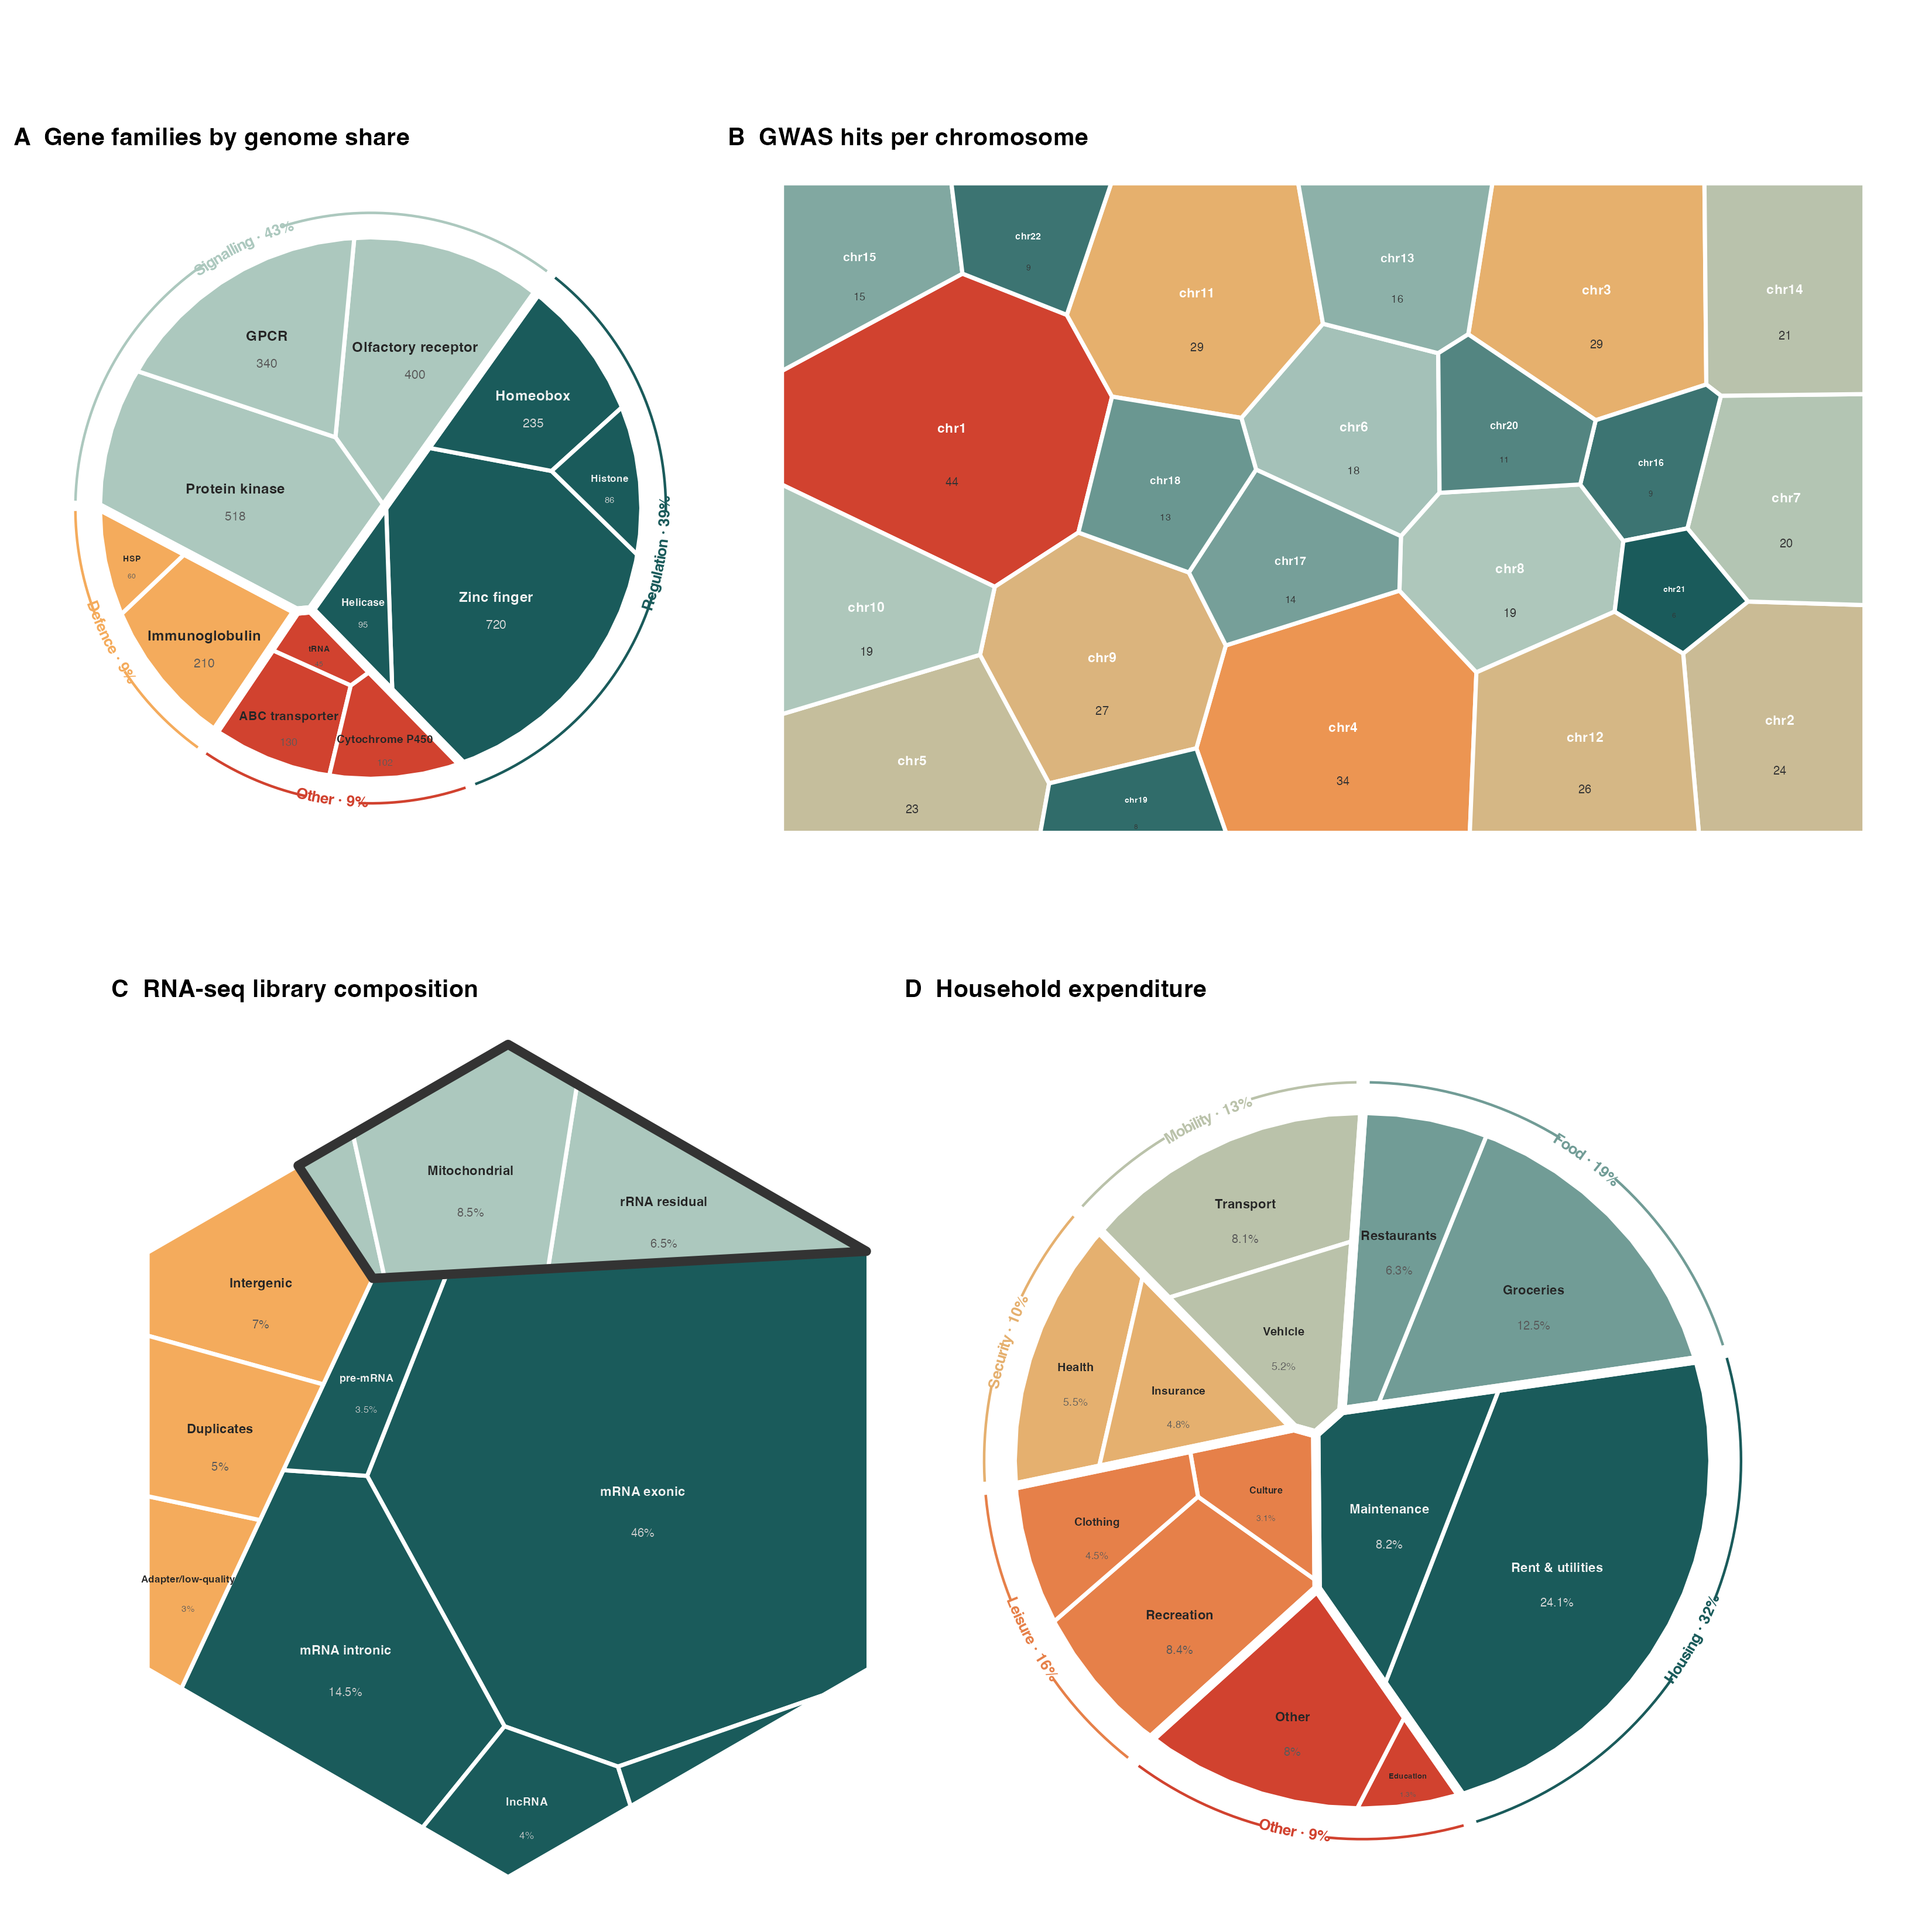

The script that saved this image:
# Figure 3: use cases across disciplines (simulated but realistic data;
# every panel is fully scripted here).
# Run from the package root:  Rscript paper/figures/fig3_usecases.R
suppressPackageStartupMessages({
  devtools::load_all(".", quiet = TRUE)
  library(ggplot2)
  library(patchwork)
})

titled <- function(p, tag, title) {
  p + ggtitle(paste0(tag, "  ", title)) +
    theme(plot.title = element_text(size = 10, face = "bold", hjust = 0))
}

# --- (A) gene families by genome share (genomics) ---------------------------
# Sizes loosely modelled on large Drosophila/vertebrate gene families.
gene_fam <- data.frame(
  family = c("Zinc finger", "Olfactory receptor", "Protein kinase", "GPCR",
             "Immunoglobulin", "Homeobox", "ABC transporter", "Cytochrome P450",
             "Helicase", "HSP", "Histone", "tRNA"),
  class  = c("Regulation", "Signalling", "Signalling", "Signalling",
             "Defence", "Regulation", "Other", "Other",
             "Regulation", "Defence", "Regulation", "Other"),
  genes  = c(720, 400, 518, 340, 210, 235, 130, 102, 95, 60, 86, 45)
)
vmA <- voronoi_map(gene_fam$genes, labels = gene_fam$family,
                   group = gene_fam$class, clip = clip_circle(), seed = 2,
                   max_iter = 80)
colA <- setNames(ifelse(gene_fam$class == "Regulation", "grey95", "grey15"),
                 gene_fam$family)
valA <- setNames(ifelse(gene_fam$class == "Regulation", "grey85", "grey35"),
                 gene_fam$family)
pA <- ggvmap(vmA, palette = "alger", label_size = 2.1, label_col = colA,
             autoscale = TRUE) |>
  vm_add_labels(size = 1.8, autoscale = TRUE, col = valA) |>
  vm_add_ring(style = "arc", palette = "alger", values = TRUE,
              label_size = 2.2)
pA <- titled(pA, "A", "Gene families by genome share")

# --- (B) GWAS hits per chromosome (genetics) --------------------------------
set.seed(7)
chr_len <- c(248, 242, 198, 190, 182, 171, 159, 145, 138, 134, 135, 133,
             114, 107, 102, 90, 83, 80, 59, 64, 47, 51)  # Mb, chr1-22
hits <- rpois(22, lambda = chr_len / 8) + 1
vmB <- voronoi_map(hits, labels = paste0("chr", 1:22),
                   clip = clip_rectangle(1, 0.62), seed = 3, max_iter = 80)
pB <- ggvmap(vmB, fill_by = "data_weight", palette = "alger",
             label_size = 2.0, autoscale = TRUE) |>
  vm_add_labels(size = 1.7, autoscale = TRUE)
pB <- titled(pB, "B", "GWAS hits per chromosome")

# --- (C) RNA-seq library composition (transcriptomics) ----------------------
rnaseq <- data.frame(
  fraction = c("mRNA exonic", "mRNA intronic", "lncRNA", "pre-mRNA",
               "rRNA residual", "tRNA", "snoRNA", "Mitochondrial",
               "Intergenic", "Adapter/low-quality", "Duplicates"),
  class    = c("Signal", "Signal", "Signal", "Signal",
               "Contaminant", "Contaminant", "Signal", "Contaminant",
               "Noise", "Noise", "Noise"),
  percent  = c(46.0, 14.5, 4.0, 3.5, 6.5, 1.2, 0.8, 8.5, 7.0, 3.0, 5.0)
)
vmC <- voronoi_map(rnaseq$percent, labels = rnaseq$fraction,
                   group = rnaseq$class, clip = clip_hexagon(), seed = 4,
                   max_iter = 80)
colC <- setNames(ifelse(rnaseq$class == "Signal", "grey95", "grey15"),
                 rnaseq$fraction)
valC <- setNames(ifelse(rnaseq$class == "Signal", "grey80", "grey35"),
                 rnaseq$fraction)
pC <- ggvmap(vmC, palette = "alger", label_size = 1.9, label_col = colC,
             autoscale = TRUE, min_area = 0.012,
             group_border_col = c(Contaminant = "#333333")) |>
  vm_add_labels(fmt = function(v) paste0(v, "%"), size = 1.7,
                autoscale = TRUE, min_area = 0.02, col = valC)
pC <- titled(pC, "C", "RNA-seq library composition")

# --- (D) household expenditure (social science) -----------------------------
# Shares approximating a European household budget survey.
budget <- data.frame(
  item  = c("Rent & utilities", "Maintenance", "Groceries", "Restaurants",
            "Transport", "Vehicle", "Health", "Insurance",
            "Recreation", "Culture", "Clothing", "Education", "Other"),
  need  = c("Housing", "Housing", "Food", "Food",
            "Mobility", "Mobility", "Security", "Security",
            "Leisure", "Leisure", "Leisure", "Other", "Other"),
  share = c(24.1, 8.2, 12.5, 6.3, 8.1, 5.2, 5.5, 4.8, 8.4, 3.1, 4.5, 1.3, 8.0)
)
vmD <- voronoi_map(budget$share, labels = budget$item, group = budget$need,
                   clip = clip_circle(), seed = 6, max_iter = 80)
colD <- setNames(ifelse(budget$need == "Housing", "grey95", "grey15"),
                 budget$item)
valD <- setNames(ifelse(budget$need == "Housing", "grey85", "grey35"),
                 budget$item)
pD <- ggvmap(vmD, palette = "alger", label_size = 1.9, label_col = colD,
             autoscale = TRUE) |>
  vm_add_labels(fmt = function(v) paste0(v, "%"), size = 1.7,
                autoscale = TRUE, col = valD) |>
  vm_add_ring(style = "arc", palette = "alger", values = TRUE,
              label_size = 2.2)
pD <- titled(pD, "D", "Household expenditure")

fig3 <- (pA | pB) / (pC | pD)
ggsave("paper/figures/fig3_usecases.png", fig3, width = 11, height = 11,
       dpi = 300, bg = "white")
message("wrote paper/figures/fig3_usecases.png")
